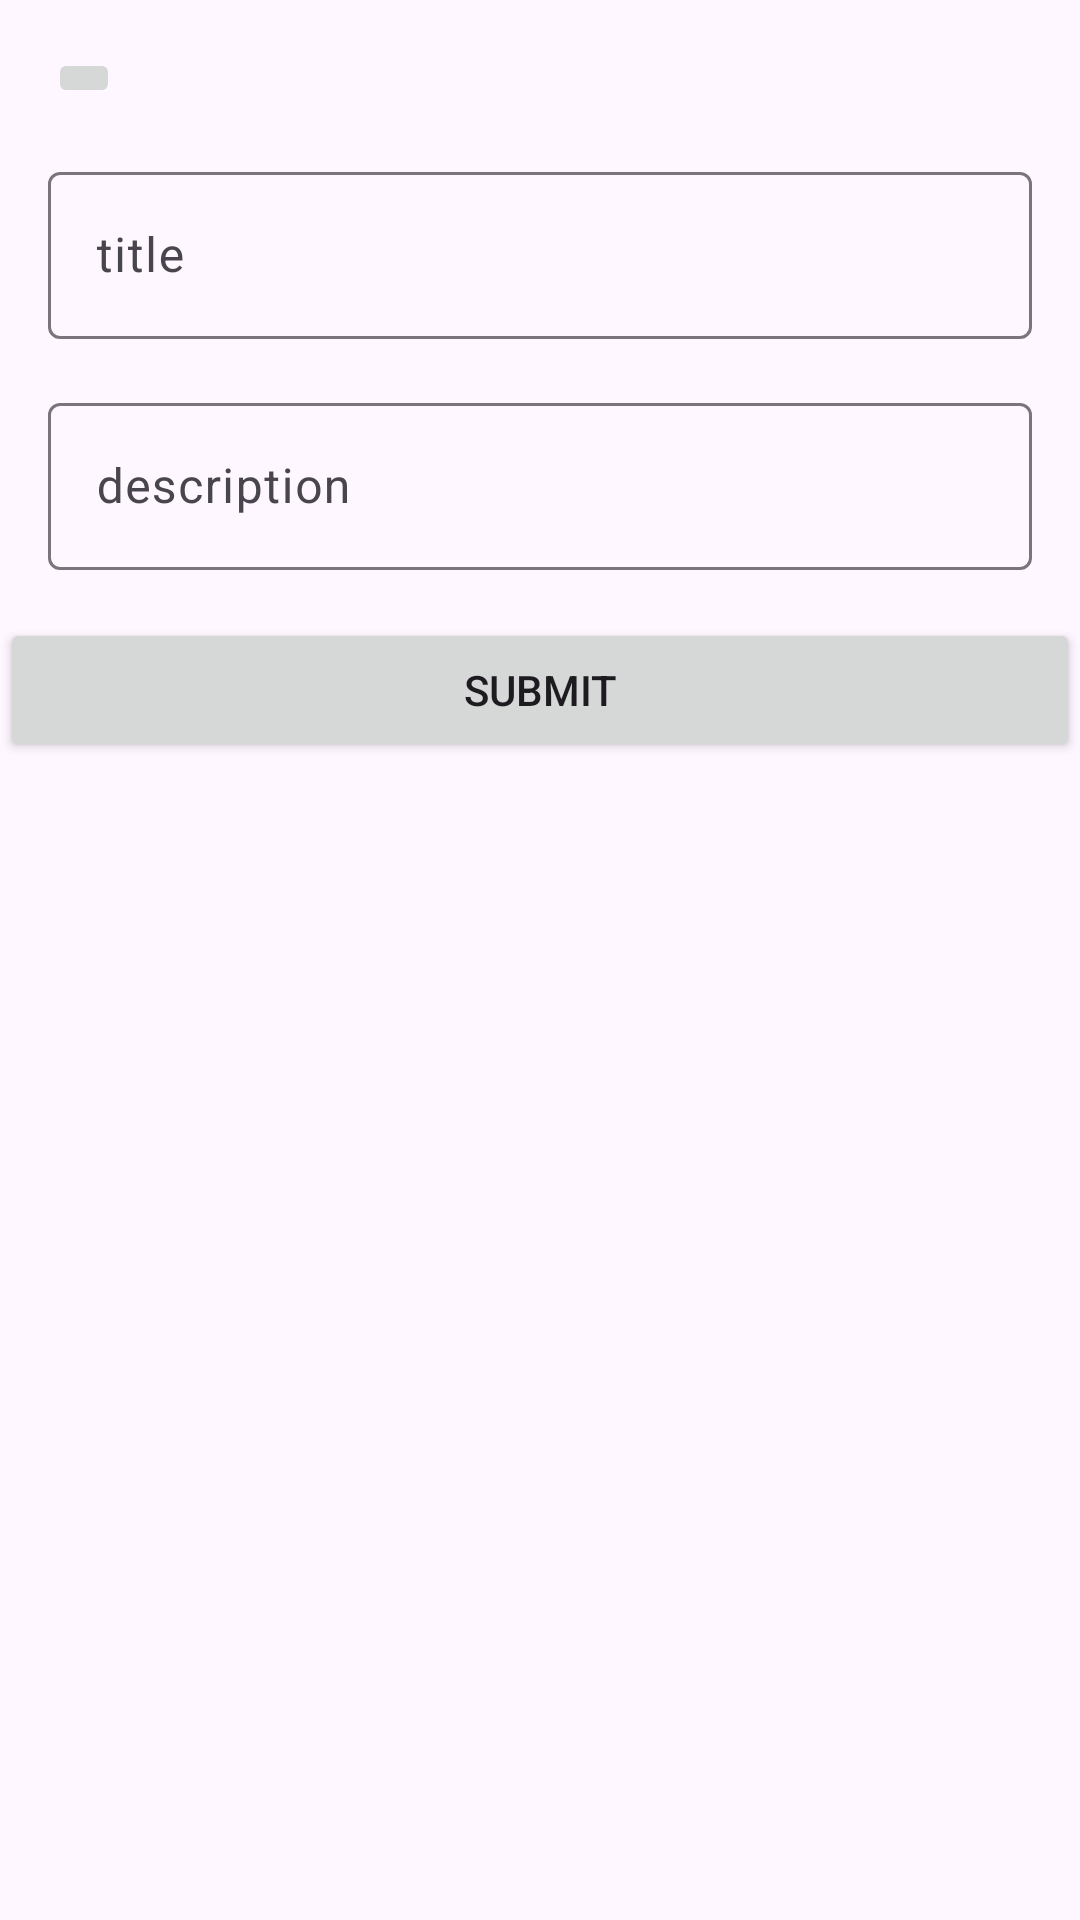

Reconstruct the res/layout file that produces this screen, plus the resources it refers to.
<!-- AndroidManifest.xml: application theme Theme.DatabaseLokal -->
<!-- res/layout/activity_add_homework.xml -->
<?xml version="1.0" encoding="utf-8"?>
<androidx.constraintlayout.widget.ConstraintLayout
    xmlns:android="http://schemas.android.com/apk/res/android"
    xmlns:app="http://schemas.android.com/apk/res-auto"
    xmlns:tools="http://schemas.android.com/tools"
    android:layout_width="match_parent"
    android:layout_height="match_parent"
    tools:context=".AddHomeworkActivity">

    <ImageButton
        android:id="@+id/btn_delete"
        android:layout_width="wrap_content"
        android:layout_height="wrap_content"
        android:layout_margin="16dp"
        app:layout_constraintTop_toTopOf="parent"
        app:layout_constraintStart_toStartOf="parent"

        android:contentDescription="TODO" />

    <com.google.android.material.textfield.TextInputLayout
        android:id="@+id/titleInputLayout"
        android:layout_width="0dp"
        android:layout_height="wrap_content"
        android:layout_margin="16dp"
        app:layout_constraintTop_toBottomOf="@id/btn_delete"
        app:layout_constraintStart_toStartOf="parent"
        app:layout_constraintEnd_toEndOf="parent">

        <EditText
            android:id="@+id/edtTitle"
            android:layout_width="match_parent"
            android:layout_height="wrap_content"
            android:hint="title"
            android:inputType="textCapSentences"
            android:maxLines="1" />
    </com.google.android.material.textfield.TextInputLayout>

    <com.google.android.material.textfield.TextInputLayout
        android:id="@+id/textInputLayout2"
        android:layout_width="0dp"
        android:layout_height="wrap_content"
        android:layout_margin="16dp"
        app:layout_constraintTop_toBottomOf="@id/titleInputLayout"
        app:layout_constraintStart_toStartOf="parent"
        app:layout_constraintEnd_toEndOf="parent">

        <EditText
            android:id="@+id/edtDescription"
            android:layout_width="match_parent"
            android:layout_height="wrap_content"
            android:hint="description"
            android:inputType="textCapSentences"
            android:maxLines="5" />
    </com.google.android.material.textfield.TextInputLayout>

    <Button
        android:id="@+id/btnSubmit"
        android:layout_width="0dp"
        android:layout_height="wrap_content"
        android:layout_marginTop="16dp"
        android:text="submit"
        app:layout_constraintTop_toBottomOf="@id/textInputLayout2"
        app:layout_constraintStart_toStartOf="parent"
        app:layout_constraintEnd_toEndOf="parent" />

</androidx.constraintlayout.widget.ConstraintLayout>
<!-- resources referenced by this layout -->
<resources>
  <style name="Theme.DatabaseLokal" parent="Base.Theme.DatabaseLokal" />
  <style name="Base.Theme.DatabaseLokal" parent="Theme.Material3.DayNight.NoActionBar">
          
          
      </style>
</resources>
